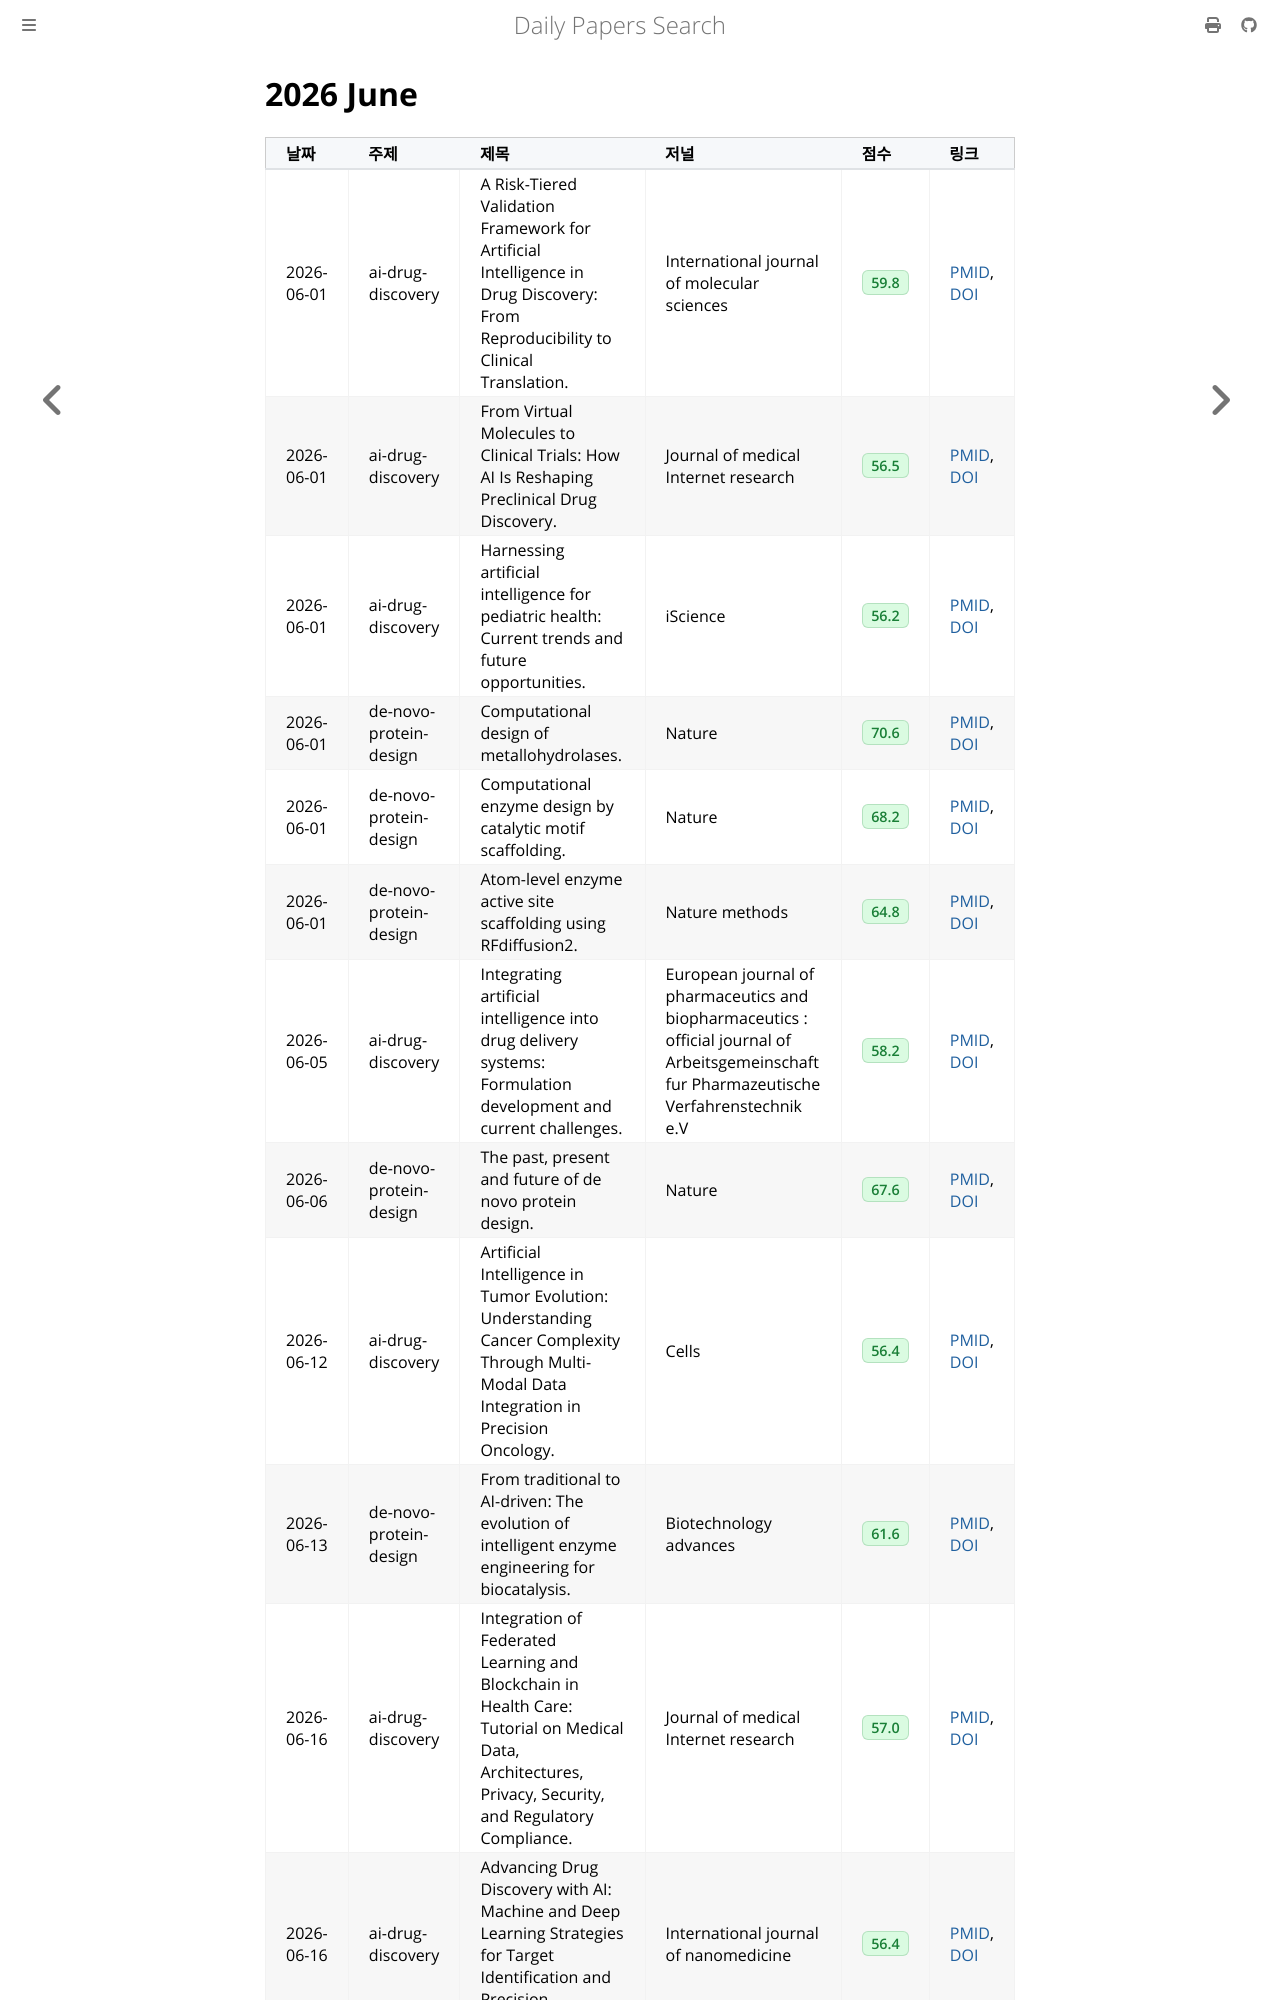

repository: partrita/pubmed-miner · page: 2026/06.html · generator: mdbook

# 2026 June

| 날짜 | 주제 | 제목 | 저널 | 점수 | 링크 |
| :--- | :--- | :--- | :--- | :--- | :--- |
| 2026-06-01 | ai-drug-discovery | A Risk-Tiered Validation Framework for Artificial Intelligence in Drug Discovery: From Reproducibility to Clinical Translation. | International journal of molecular sciences | <span class='score-badge' title='Comprehensive score based on citations, journal impact factor, recency, and relevance'>59.8</span> | <a href="https://pubmed.ncbi.nlm.nih.gov/42196328/" aria-label="View paper 42196328 on PubMed">PMID</a>, <a href="https://doi.org/10.3390/ijms27104349" aria-label="View DOI 10.3390/ijms27104349">DOI</a> |
| 2026-06-01 | ai-drug-discovery | From Virtual Molecules to Clinical Trials: How AI Is Reshaping Preclinical Drug Discovery. | Journal of medical Internet research | <span class='score-badge' title='Comprehensive score based on citations, journal impact factor, recency, and relevance'>56.5</span> | <a href="https://pubmed.ncbi.nlm.nih.gov/42212863/" aria-label="View paper 42212863 on PubMed">PMID</a>, <a href="https://doi.org/10.2196/101366" aria-label="View DOI 10.2196/101366">DOI</a> |
| 2026-06-01 | ai-drug-discovery | Harnessing artificial intelligence for pediatric health: Current trends and future opportunities. | iScience | <span class='score-badge' title='Comprehensive score based on citations, journal impact factor, recency, and relevance'>56.2</span> | <a href="https://pubmed.ncbi.nlm.nih.gov/42205695/" aria-label="View paper 42205695 on PubMed">PMID</a>, <a href="https://doi.org/10.1016/j.isci.2026.115962" aria-label="View DOI 10.1016/j.isci.2026.115962">DOI</a> |
| 2026-06-01 | de-novo-protein-design | Computational design of metallohydrolases. | Nature | <span class='score-badge' title='Comprehensive score based on citations, journal impact factor, recency, and relevance'>70.6</span> | <a href="https://pubmed.ncbi.nlm.nih.gov/41339547/" aria-label="View paper 41339547 on PubMed">PMID</a>, <a href="https://doi.org/10.1038/s41586-025-09746-w" aria-label="View DOI 10.1038/s41586-025-09746-w">DOI</a> |
| 2026-06-01 | de-novo-protein-design | Computational enzyme design by catalytic motif scaffolding. | Nature | <span class='score-badge' title='Comprehensive score based on citations, journal impact factor, recency, and relevance'>68.2</span> | <a href="https://pubmed.ncbi.nlm.nih.gov/41339546/" aria-label="View paper 41339546 on PubMed">PMID</a>, <a href="https://doi.org/10.1038/s41586-025-09747-9" aria-label="View DOI 10.1038/s41586-025-09747-9">DOI</a> |
| 2026-06-01 | de-novo-protein-design | Atom-level enzyme active site scaffolding using RFdiffusion2. | Nature methods | <span class='score-badge' title='Comprehensive score based on citations, journal impact factor, recency, and relevance'>64.8</span> | <a href="https://pubmed.ncbi.nlm.nih.gov/41339749/" aria-label="View paper 41339749 on PubMed">PMID</a>, <a href="https://doi.org/10.1038/s41592-025-02975-x" aria-label="View DOI 10.1038/s41592-025-02975-x">DOI</a> |
| 2026-06-05 | ai-drug-discovery | Integrating artificial intelligence into drug delivery systems: Formulation development and current challenges. | European journal of pharmaceutics and biopharmaceutics : official journal of Arbeitsgemeinschaft fur Pharmazeutische Verfahrenstechnik e.V | <span class='score-badge' title='Comprehensive score based on citations, journal impact factor, recency, and relevance'>58.2</span> | <a href="https://pubmed.ncbi.nlm.nih.gov/42242512/" aria-label="View paper 42242512 on PubMed">PMID</a>, <a href="https://doi.org/10.1016/j.ejpb.2026.115133" aria-label="View DOI 10.1016/j.ejpb.2026.115133">DOI</a> |
| 2026-06-06 | de-novo-protein-design | The past, present and future of de novo protein design. | Nature | <span class='score-badge' title='Comprehensive score based on citations, journal impact factor, recency, and relevance'>67.6</span> | <a href="https://pubmed.ncbi.nlm.nih.gov/42056544/" aria-label="View paper 42056544 on PubMed">PMID</a>, <a href="https://doi.org/10.1038/s41586-026-10328-7" aria-label="View DOI 10.1038/s41586-026-10328-7">DOI</a> |
| 2026-06-12 | ai-drug-discovery | Artificial Intelligence in Tumor Evolution: Understanding Cancer Complexity Through Multi-Modal Data Integration in Precision Oncology. | Cells | <span class='score-badge' title='Comprehensive score based on citations, journal impact factor, recency, and relevance'>56.4</span> | <a href="https://pubmed.ncbi.nlm.nih.gov/42274624/" aria-label="View paper 42274624 on PubMed">PMID</a>, <a href="https://doi.org/10.3390/cells15111031" aria-label="View DOI 10.3390/cells15111031">DOI</a> |
| 2026-06-13 | de-novo-protein-design | From traditional to AI-driven: The evolution of intelligent enzyme engineering for biocatalysis. | Biotechnology advances | <span class='score-badge' title='Comprehensive score based on citations, journal impact factor, recency, and relevance'>61.6</span> | <a href="https://pubmed.ncbi.nlm.nih.gov/41443357/" aria-label="View paper 41443357 on PubMed">PMID</a>, <a href="https://doi.org/10.1016/j.biotechadv.2025.108788" aria-label="View DOI 10.1016/j.biotechadv.2025.108788">DOI</a> |
| 2026-06-16 | ai-drug-discovery | Integration of Federated Learning and Blockchain in Health Care: Tutorial on Medical Data, Architectures, Privacy, Security, and Regulatory Compliance. | Journal of medical Internet research | <span class='score-badge' title='Comprehensive score based on citations, journal impact factor, recency, and relevance'>57.0</span> | <a href="https://pubmed.ncbi.nlm.nih.gov/42296530/" aria-label="View paper 42296530 on PubMed">PMID</a>, <a href="https://doi.org/10.2196/80178" aria-label="View DOI 10.2196/80178">DOI</a> |
| 2026-06-16 | ai-drug-discovery | Advancing Drug Discovery with AI: Machine and Deep Learning Strategies for Target Identification and Precision Nanomedicine. | International journal of nanomedicine | <span class='score-badge' title='Comprehensive score based on citations, journal impact factor, recency, and relevance'>56.4</span> | <a href="https://pubmed.ncbi.nlm.nih.gov/42292041/" aria-label="View paper 42292041 on PubMed">PMID</a>, <a href="https://doi.org/10.2147/IJN.S600651" aria-label="View DOI 10.2147/IJN.S600651">DOI</a> |
| 2026-06-17 | ai-drug-discovery | Artificial intelligence in drug discovery. | Nature biotechnology | <span class='score-badge' title='Comprehensive score based on citations, journal impact factor, recency, and r
